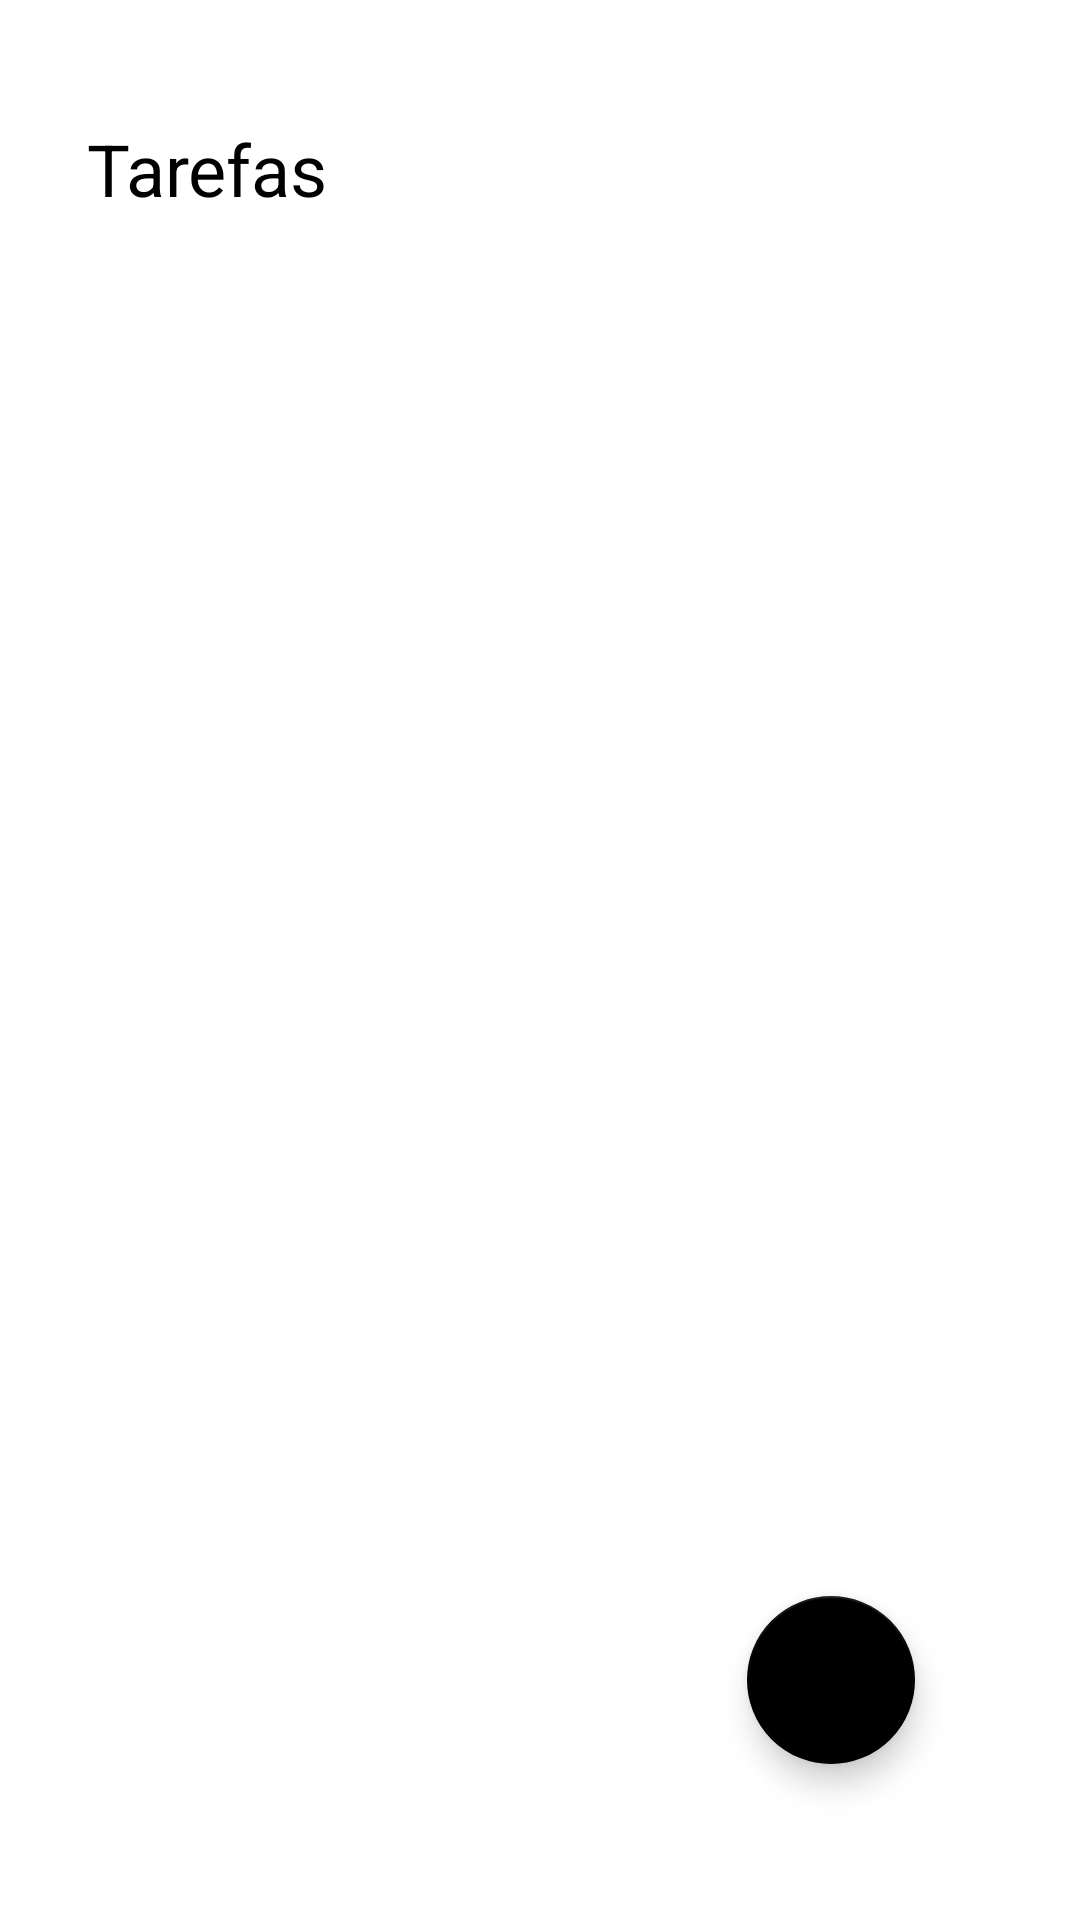

This screen was rendered from an Android layout file. Write that file and the resources it references.
<!-- AndroidManifest.xml: application theme Theme.MyApplication -->
<!-- res/layout/activity_main.xml -->
<?xml version="1.0" encoding="utf-8"?>
<androidx.constraintlayout.widget.ConstraintLayout xmlns:android="http://schemas.android.com/apk/res/android"
    xmlns:app="http://schemas.android.com/apk/res-auto"
    xmlns:tools="http://schemas.android.com/tools"
    android:layout_width="match_parent"
    android:layout_height="match_parent"
    tools:context=".MainActivity">

    <TextView

        android:id="@+id/tv_title"
        android:layout_width="wrap_content"
        android:layout_height="wrap_content"
        android:text="@string/tarefas"
        app:layout_constraintBottom_toBottomOf="parent"
        app:layout_constraintHorizontal_bias="0.104"
        app:layout_constraintLeft_toLeftOf="parent"
        app:layout_constraintRight_toRightOf="parent"
        app:layout_constraintTop_toTopOf="parent"
        android:textSize="24sp"
        android:textColor="@color/black"
        app:layout_constraintVertical_bias="0.066" />

    <com.google.android.material.floatingactionbutton.FloatingActionButton
        android:layout_width="wrap_content"
        android:layout_height="wrap_content"
        android:text="@string/criar_nova_tarefa"
        android:textSize="24sp"
        app:srcCompat="@drawable/ic_add"
        app:layout_constraintBottom_toBottomOf="parent"
        app:layout_constraintEnd_toEndOf="parent"
        app:layout_constraintHorizontal_bias="0.819"
        app:layout_constraintStart_toStartOf="parent"
        app:layout_constraintTop_toTopOf="parent"
        app:layout_constraintVertical_bias="0.911"
        tools:ignore="MissingConstraints" />


</androidx.constraintlayout.widget.ConstraintLayout>
<!-- resources referenced by this layout -->
<resources>
  <color name="black">#FF000000</color>
  <string name="criar_nova_tarefa">criar nova tarefa</string>
  <string name="tarefas">Tarefas</string>
  <style name="Theme.MyApplication" parent="Theme.MaterialComponents.DayNight.DarkActionBar">
          
          <item name="colorPrimary">@color/black</item>
          <item name="colorPrimaryVariant">@color/black</item>
          <item name="colorOnPrimary">@color/white</item>
          
          <item name="colorSecondary">#000000</item>
          <item name="colorSecondaryVariant">@color/teal_700</item>
          <item name="colorOnSecondary">@color/white</item>
          
          <item name="android:statusBarColor" tools:targetApi="l">?attr/colorPrimaryVariant</item>
          
      </style>
  <color name="white">#FFFFFFFF</color>
  <color name="teal_700">#FF018786</color>
</resources>
